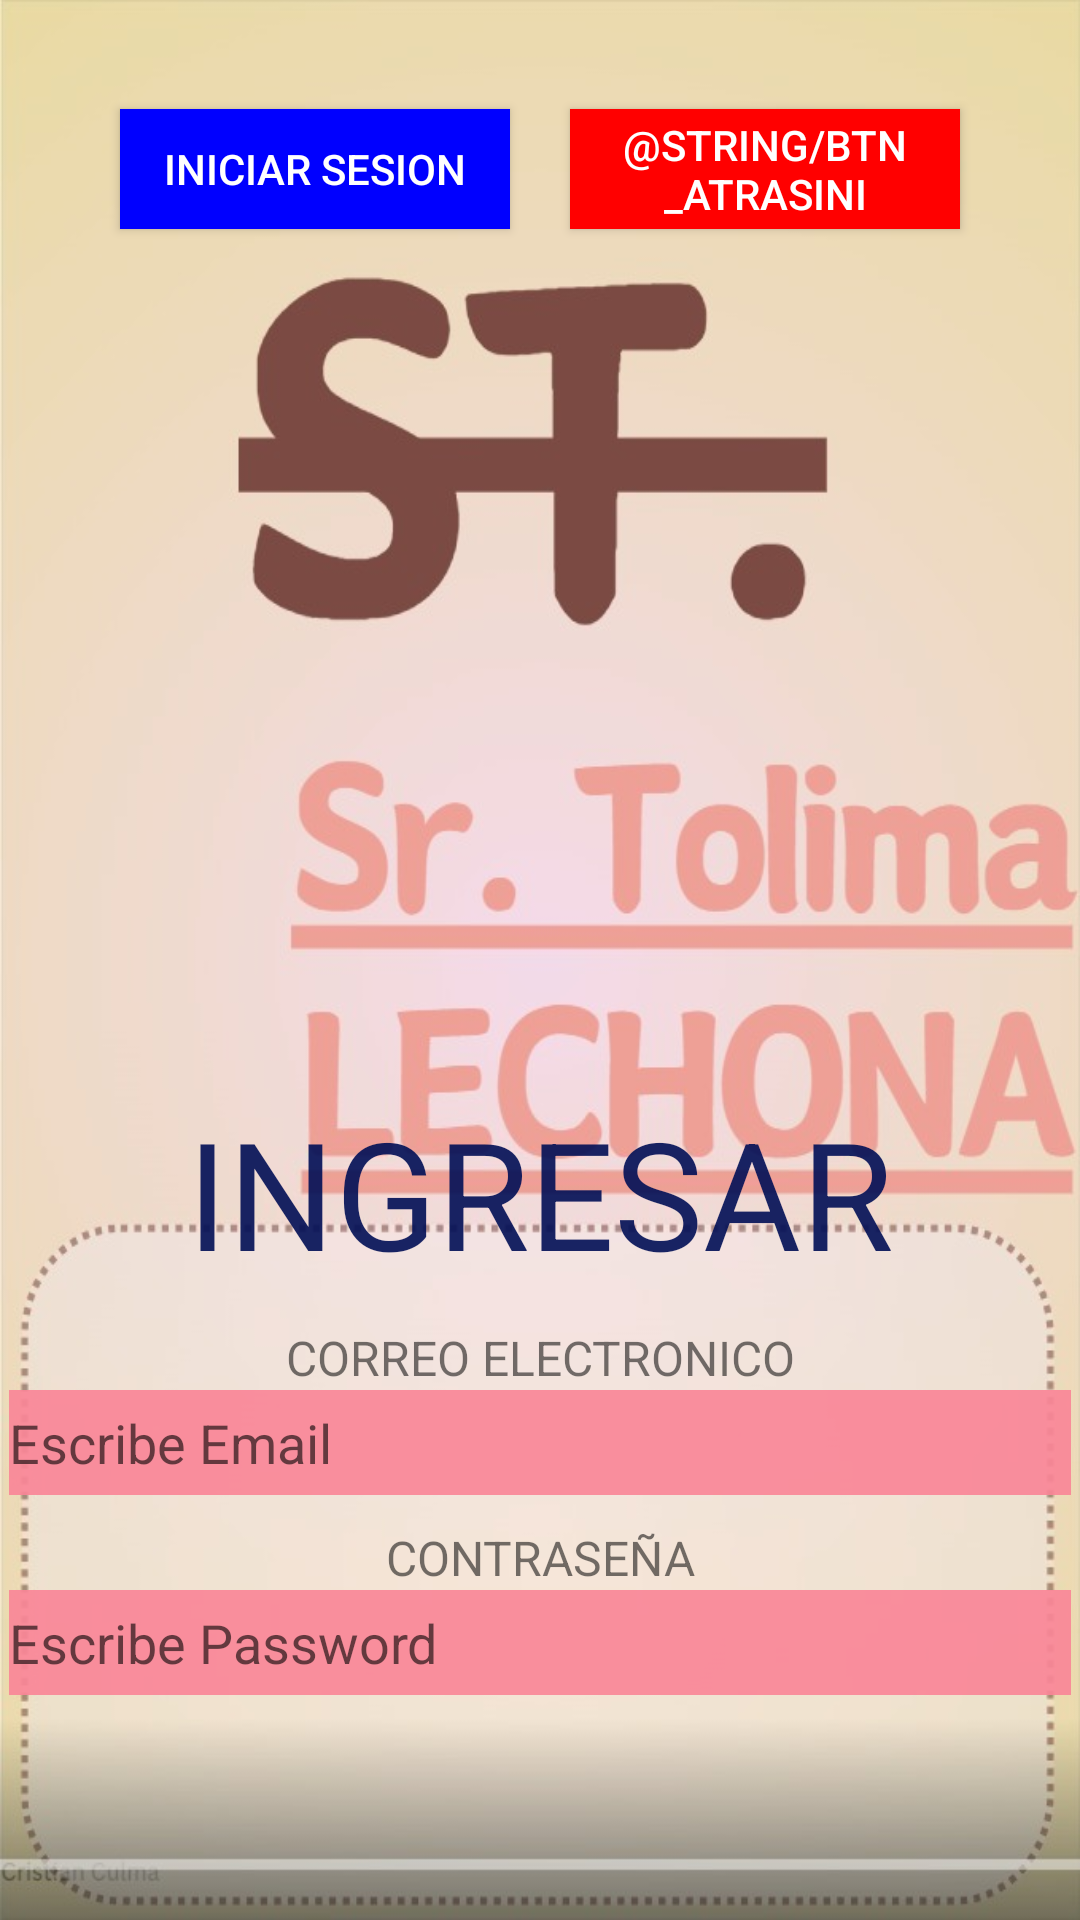

Layout XML and referenced resources for this Android screen:
<!-- AndroidManifest.xml: application theme Theme.SrTolima -->
<!-- res/layout/activity_iniciar_sesion.xml -->
<?xml version="1.0" encoding="utf-8"?>
<android.support.constraint.ConstraintLayout xmlns:android="http://schemas.android.com/apk/res/android"
    xmlns:app="http://schemas.android.com/apk/res-auto"
    xmlns:tools="http://schemas.android.com/tools"
    android:layout_width="match_parent"
    android:layout_height="match_parent"
    android:background="@drawable/logologin2"
    tools:context=".IniciarSesion">

    <LinearLayout
        android:layout_width="354dp"
        android:layout_height="80dp"
        android:gravity="center"
        android:orientation="horizontal"
        android:padding="10dp"
        app:layout_constraintEnd_toEndOf="parent"
        app:layout_constraintStart_toStartOf="parent"
        app:layout_constraintTop_toTopOf="parent"
        app:layout_constraintBottom_toBottomOf="parent"
        app:layout_constraintVertical_bias=".029"
        app:layout_constraintHorizontal_bias="0.5">

        <LinearLayout
            android:layout_width="wrap_content"
            android:layout_height="match_parent"
            android:gravity="center"
            android:orientation="horizontal">

            <Button
                android:id="@+id/btn_IniciarSesion"
                android:layout_width="130dp"
                android:layout_height="wrap_content"
                android:background="@color/blue"
                android:layout_margin="10dp"
                android:text="@string/btn_iniciarSesion"
                android:onClick="iniciarSesion"
                android:textColor="#FFFFFF" />

            <Button
                android:id="@+id/btn_atrasini"
                android:layout_width="130dp"
                android:layout_height="wrap_content"
                android:background="@color/red"
                android:layout_margin="10dp"
                android:text="@string/btn_atrasini"
                android:onClick="atras"
                android:textColor="#FFFFFF" />
        </LinearLayout>
    </LinearLayout>

    <LinearLayout
        android:layout_width="354dp"
        android:layout_height="239dp"
        android:layout_marginBottom="56dp"
        android:gravity="center"
        android:orientation="vertical"
        app:layout_constraintBottom_toBottomOf="parent"
        app:layout_constraintEnd_toEndOf="parent"
        app:layout_constraintStart_toStartOf="parent"
        app:layout_constraintHorizontal_bias="0.491">

        <TextView
            android:layout_width="match_parent"
            android:layout_height="wrap_content"
            android:gravity="center"
            android:text="INGRESAR"
            android:textSize="50dp"
            android:textColor="#E9031057"
            android:textStyle="normal"
            android:layout_marginBottom="1dp"
            />

        <TextView
            android:layout_width="match_parent"
            android:layout_height="wrap_content"
            android:text="CORREO ELECTRONICO"
            android:gravity="center"
            android:layout_marginTop="10dp"
            android:textSize="16dp"/>
        <EditText
            android:id="@+id/correoIniciar"
            android:layout_width="match_parent"
            android:layout_height="35dp"
            android:ems="10"
            android:background="@color/registro"
            android:inputType="text"
            android:hint="Escribe Email" />

        <TextView
            android:layout_width="match_parent"
            android:layout_height="wrap_content"
            android:text="CONTRASEÑA"
            android:gravity="center"
            android:layout_marginTop="10dp"
            android:textSize="16dp"/>


        <EditText
            android:id="@+id/contrasenaIniciar"
            android:layout_width="match_parent"
            android:layout_height="35dp"
            android:ems="10"
            android:background="@color/registro"
            android:hint="Escribe Password"
            android:inputType="textPassword" />

    </LinearLayout>
</android.support.constraint.ConstraintLayout>
<!-- resources referenced by this layout -->
<resources>
  <item name="blue" type="color">#0000ff</item>
  <item name="red" type="color">#ff0000</item>
  <color name="registro">#E9FA8697</color>
  <!-- drawable logologin2: jpeg bitmap (drawable, 54072 bytes) -->
  <string name="btn_iniciarSesion">Iniciar Sesion</string>
  <style name="Theme.SrTolima" parent="Theme.AppCompat.Light.DarkActionBar">
          
          <item name="colorPrimary">@color/purple_500</item>
          <item name="colorPrimaryDark">@color/purple_700</item>
          <item name="colorAccent">@color/teal_200</item>
          
      </style>
  <color name="purple_500">#FF6200EE</color>
  <color name="purple_700">#FF3700B3</color>
  <color name="teal_200">#FF03DAC5</color>
</resources>
